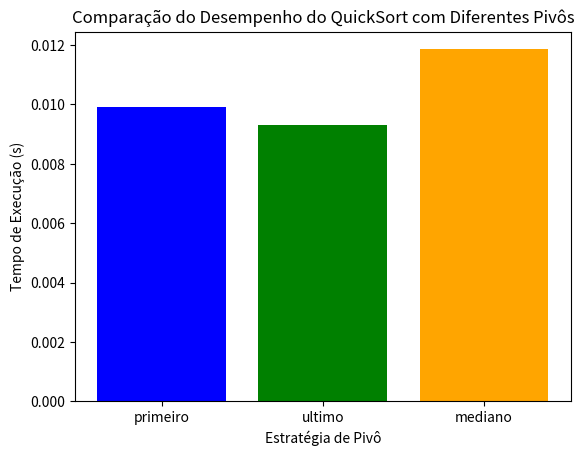

This figure's Python source:
import time
import random
import matplotlib.pyplot as plt

# Função QuickSort para pivô dinâmico
def quicksort(array, pivot_type):
    if len(array) <= 1:
        return array

    # Escolhe o pivô com base no tipo especificado
    if pivot_type == "primeiro":
        pivot = array[0]
        restantes = array[1:]
    elif pivot_type == "ultimo":
        pivot = array[-1]
        restantes = array[:-1]
    elif pivot_type == "mediano":
        pivot = sorted([array[0], array[len(array)//2], array[-1]])[1]
        restantes = [x for x in array if x != pivot]
    else:
        raise ValueError("Tipo de pivô inválido")

    # Particiona o array em sub-arrays de elementos menores, iguais e maiores que o pivô
    menores = [x for x in restantes if x <= pivot]
    maiores = [x for x in restantes if x > pivot]

    # Chama o quicksort recursivamente e concatena os resultados
    return quicksort(menores, pivot_type) + [pivot] + quicksort(maiores, pivot_type)

# Testa o desempenho do QuickSort
def medir_tempo(array, pivot_type):
    inicio = time.time()
    quicksort(array, pivot_type)
    return time.time() - inicio

def main():
    # Tamanho do array e inicialização dos dados
    tamanho_array = 10_000
    array_original = [random.randint(1, 100_000_000) for _ in range(tamanho_array)]

    # Testa para diferentes tipos de pivô
    tipos_pivo = ["primeiro", "ultimo", "mediano"]
    tempos = []

    for tipo in tipos_pivo:
        array = array_original.copy()
        tempo = medir_tempo(array, tipo)
        tempos.append(tempo)
        print(f"Tempo com pivô {tipo}: {tempo:.5f} segundos")

    # Gera o gráfico comparativo
    plt.bar(tipos_pivo, tempos, color=["blue", "green", "orange"])
    plt.xlabel("Estratégia de Pivô")
    plt.ylabel("Tempo de Execução (s)")
    plt.title("Comparação do Desempenho do QuickSort com Diferentes Pivôs")
    plt.show()

if __name__ == "__main__":
    main()

